Run: headless pygame with SDL's dummy video driver; simulated clock (each Clock.tick advances the game by its frame time, no real sleeping); random seed 0; keys injected as events and as key.get_pressed() state; no mouse input; restart key C tapped at the start of phases 3 and 4.
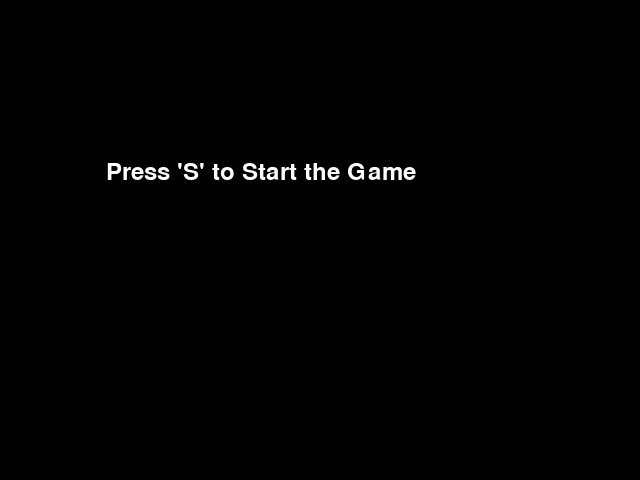
Frame 1 of 4 · flips 1–60 · no input
Frame 2 of 4 · flips 61–180 · tapped SPACE, RETURN · held RIGHT (→), D · screen unchanged from frame 1, image omitted
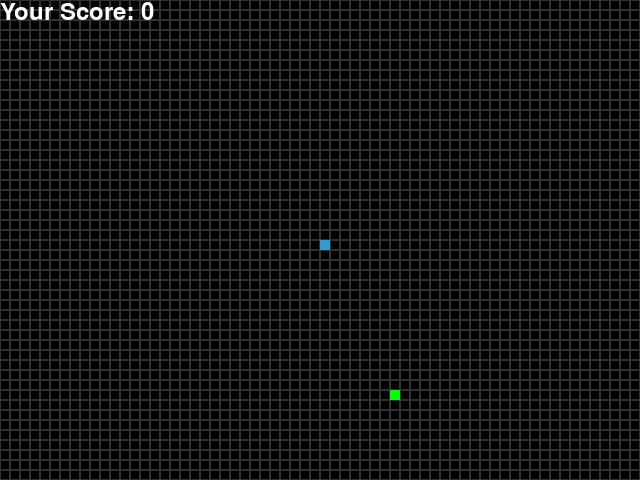
Frame 3 of 4 · flips 181–300 · tapped C · held DOWN (↓), S
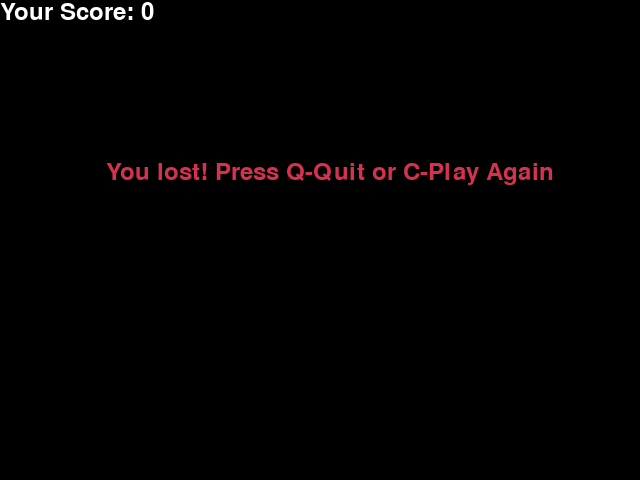
Frame 4 of 4 · flips 301–420 · tapped C · held LEFT (←), A, UP (↑), W

The pygame program that drew these frames:

import pygame
import time
import random

pygame.init()

# Screen dimensions
width, height = 640, 480
game_display = pygame.display.set_mode((width, height))

# Colors
black = (0, 0, 0)
white = (255, 255, 255)
red = (213, 50, 80)
green = (0, 255, 0)
blue = (50, 153, 213)

# Snake properties
snake_block = 10
snake_speed = 15

clock = pygame.time.Clock()
font_style = pygame.font.SysFont(None, 35)

# Draw grid background
def draw_background():
    for x in range(0, width, snake_block):
        for y in range(0, height, snake_block):
            rect = pygame.Rect(x, y, snake_block, snake_block)
            pygame.draw.rect(game_display, (50, 50, 50), rect, 1)

def our_snake(snake_block, snake_list):
    for x in snake_list:
        pygame.draw.rect(game_display, blue, [x[0], x[1], snake_block, snake_block])

def message(msg, color):
    mesg = font_style.render(msg, True, color)
    game_display.blit(mesg, [width / 6, height / 3])

def your_score(score):
    value = font_style.render("Your Score: " + str(score), True, white)
    game_display.blit(value, [0, 0])

def gameLoop():
    game_over = False
    game_close = False
    
    x1 = width / 2
    y1 = height / 2
    
    x1_change = 0       
    y1_change = 0
    
    snake_list = []
    length_of_snake = 1
    
    foodx = round(random.randrange(0, width - snake_block) / 10.0) * 10.0
    foody = round(random.randrange(0, height - snake_block) / 10.0) * 10.0
    
    while not game_over:
        
        while game_close:
            game_display.fill(black)
            message("You lost! Press Q-Quit or C-Play Again", red)
            your_score(length_of_snake - 1)
            pygame.display.update()
            
            for event in pygame.event.get():
                if event.type == pygame.KEYDOWN:
                    if event.key == pygame.K_q:
                        game_over = True
                        game_close = False
                    if event.key == pygame.K_c:
                        gameLoop()
        
        for event in pygame.event.get():
            if event.type == pygame.QUIT:
                game_over = True
            if event.type == pygame.KEYDOWN:
                if event.key == pygame.K_LEFT:
                    x1_change = -snake_block
                    y1_change = 0
                elif event.key == pygame.K_RIGHT:
                    x1_change = snake_block
                    y1_change = 0
                elif event.key == pygame.K_UP:
                    y1_change = -snake_block
                    x1_change = 0
                elif event.key == pygame.K_DOWN:
                    y1_change = snake_block
                    x1_change = 0
        
        if x1 >= width or x1 < 0 or y1 >= height or y1 < 0:
            game_close = True
        x1 += x1_change
        y1 += y1_change
        
        game_display.fill(black)
        draw_background()  # Draw the grid background
        pygame.draw.rect(game_display, green, [foodx, foody, snake_block, snake_block])
        snake_head = []
        snake_head.append(x1)
        snake_head.append(y1)
        snake_list.append(snake_head)
        if len(snake_list) > length_of_snake:
            del snake_list[0]
        
        for x in snake_list[:-1]:
            if x == snake_head:
                game_close = True
        
        our_snake(snake_block, snake_list)
        your_score(length_of_snake - 1)
        
        pygame.display.update()
        
        if x1 == foodx and y1 == foody:
            foodx = round(random.randrange(0, width - snake_block) / 10.0) * 10.0
            foody = round(random.randrange(0, height - snake_block) / 10.0) * 10.0
            length_of_snake += 1
        
        clock.tick(snake_speed)
    
    pygame.quit()
    quit()

# Simple start menu
def start_menu():
    menu_running = True
    while menu_running:
        for event in pygame.event.get():
            if event.type == pygame.QUIT:
                menu_running = False
            if event.type == pygame.KEYDOWN:
                if event.key == pygame.K_s:
                    gameLoop()
        
        game_display.fill(black)
        message("Press 'S' to Start the Game", white)
        pygame.display.update()
        clock.tick(15)

start_menu()
